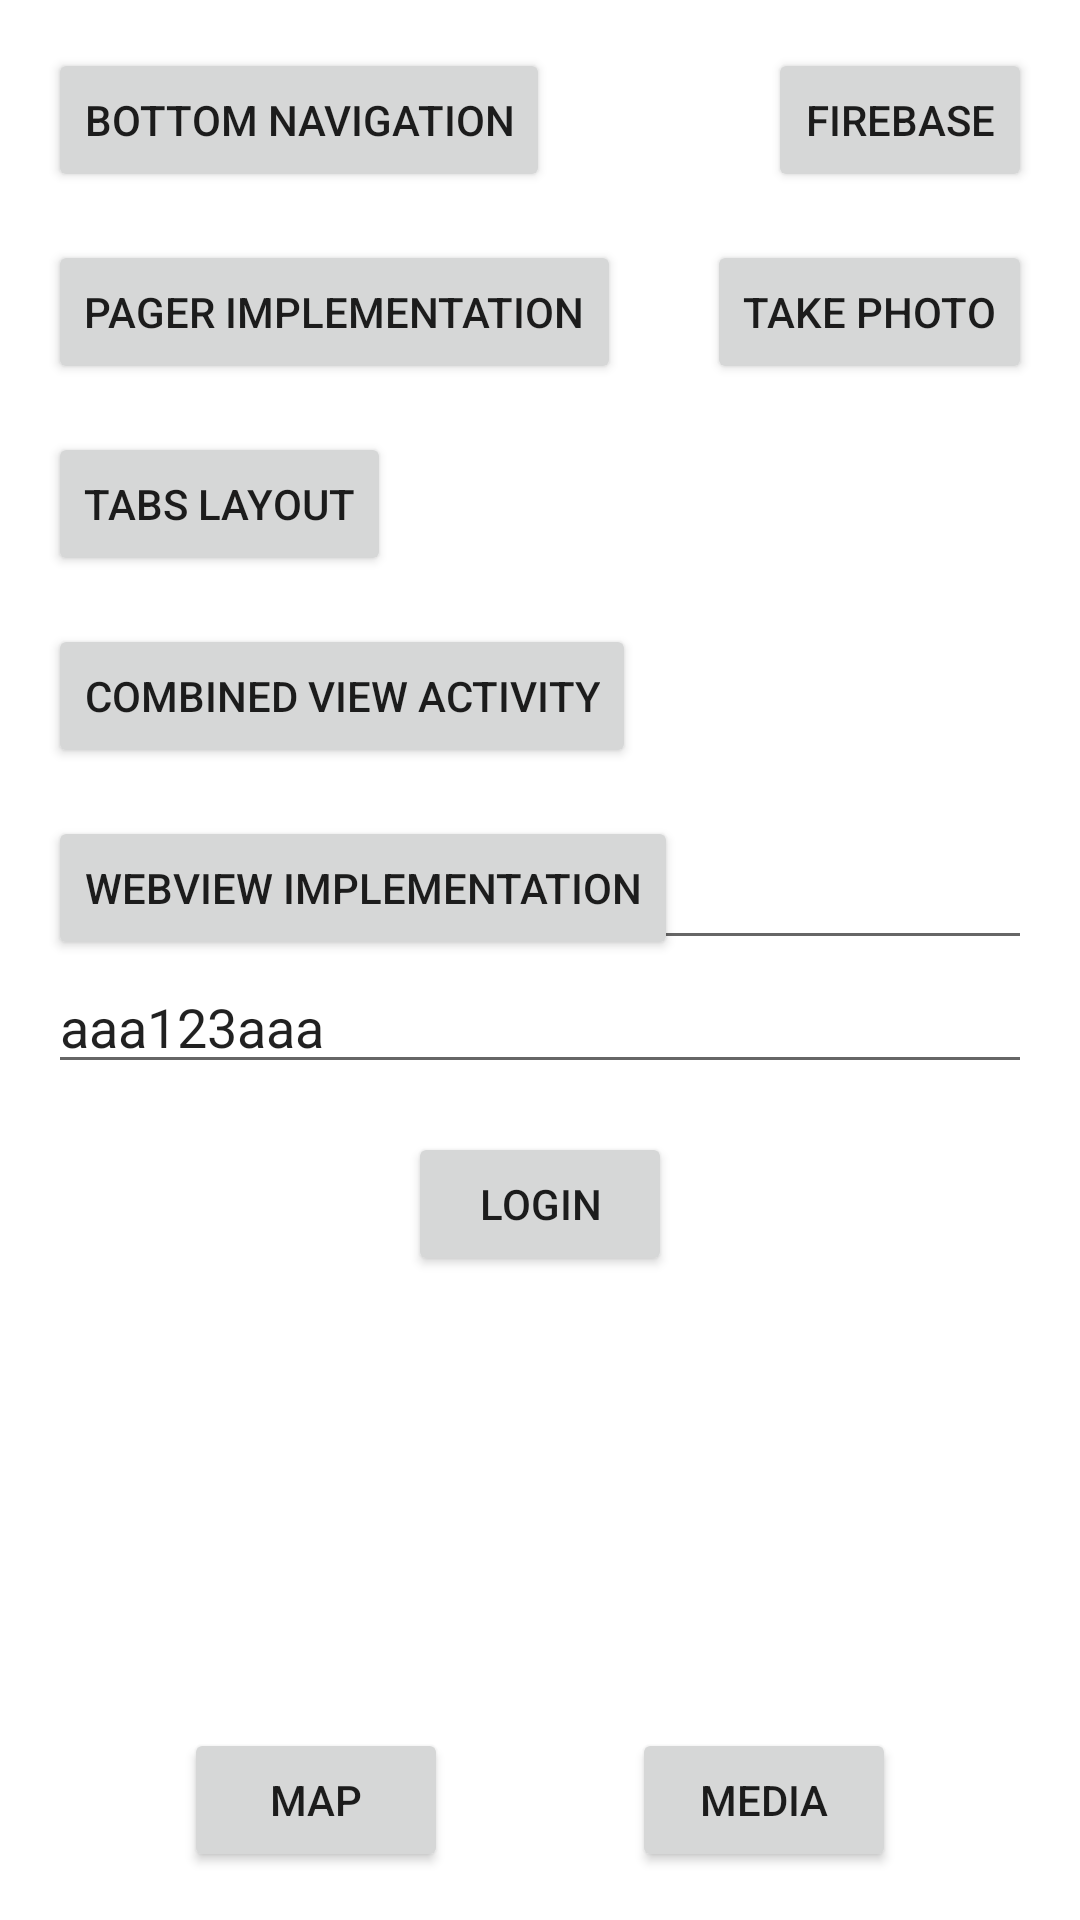

Android layout source for this screen:
<!-- AndroidManifest.xml: application theme Theme.TestWS -->
<!-- res/layout/activity_main.xml -->
<?xml version="1.0" encoding="utf-8"?>
<androidx.constraintlayout.widget.ConstraintLayout xmlns:android="http://schemas.android.com/apk/res/android"
    xmlns:app="http://schemas.android.com/apk/res-auto"
    xmlns:tools="http://schemas.android.com/tools"
    android:layout_width="match_parent"
    android:layout_height="match_parent"
    tools:context=".MainActivity">

    <Button
        android:id="@+id/takePhotoButton"
        android:layout_width="wrap_content"
        android:layout_height="wrap_content"
        android:text="Take photo"
        android:layout_margin="16dp"
        app:layout_constraintEnd_toEndOf="parent"
        app:layout_constraintTop_toBottomOf="@+id/firebaseButton" />

    <Button
        android:id="@+id/firebaseButton"
        android:layout_width="wrap_content"
        android:layout_height="wrap_content"
        android:text="Firebase"
        android:layout_margin="16dp"
        app:layout_constraintEnd_toEndOf="parent"
        app:layout_constraintTop_toTopOf="parent" />

    <Button
        android:id="@+id/webButton"
        android:layout_width="wrap_content"
        android:layout_height="wrap_content"
        android:text="WebView implementation"
        android:layout_margin="16dp"
        app:layout_constraintStart_toStartOf="parent"
        app:layout_constraintTop_toBottomOf="@+id/combineActivityButton" />

    <Button
        android:id="@+id/bottomNavButton"
        android:layout_width="wrap_content"
        android:layout_height="wrap_content"
        android:text="Bottom navigation"
        android:layout_margin="16dp"
        app:layout_constraintStart_toStartOf="parent"
        app:layout_constraintTop_toTopOf="parent" />

    <Button
        android:id="@+id/pagerButton"
        android:layout_width="wrap_content"
        android:layout_height="wrap_content"
        android:text="Pager implementation"
        android:layout_margin="16dp"
        app:layout_constraintStart_toStartOf="parent"
        app:layout_constraintTop_toBottomOf="@+id/bottomNavButton" />

    <Button
        android:id="@+id/tabsButton"
        android:layout_width="wrap_content"
        android:layout_height="wrap_content"
        android:layout_margin="16dp"
        android:text="Tabs layout"
        app:layout_constraintStart_toStartOf="parent"
        app:layout_constraintTop_toBottomOf="@+id/pagerButton" />

    <Button
        android:id="@+id/combineActivityButton"
        android:layout_width="wrap_content"
        android:layout_height="wrap_content"
        android:layout_margin="16dp"
        android:text="Combined view activity"
        app:layout_constraintStart_toStartOf="parent"
        app:layout_constraintTop_toBottomOf="@+id/tabsButton" />

    <EditText
        android:id="@+id/emailEditText"
        android:layout_width="match_parent"
        android:layout_height="wrap_content"
        android:layout_marginHorizontal="16dp"
        android:hint="Email"
        android:text="aaa@aaa.ru"
        app:layout_constraintBottom_toTopOf="@+id/passwordEditText"
        app:layout_constraintTop_toTopOf="parent"
        app:layout_constraintVertical_chainStyle="packed" />

    <EditText
        android:id="@+id/passwordEditText"
        android:layout_width="match_parent"
        android:layout_height="wrap_content"
        android:layout_marginHorizontal="16dp"
        android:hint="Password"
        android:text="aaa123aaa"
        app:layout_constraintBottom_toBottomOf="parent"
        app:layout_constraintTop_toBottomOf="@+id/emailEditText"/>

    <Button
        android:id="@+id/registerButton"
        android:layout_width="wrap_content"
        android:layout_height="wrap_content"
        android:text="Login"
        android:layout_marginTop="16dp"
        app:layout_constraintEnd_toEndOf="parent"
        app:layout_constraintStart_toStartOf="parent"
        app:layout_constraintTop_toBottomOf="@+id/passwordEditText" />

    <Button
        android:id="@+id/mapButton"
        android:layout_width="wrap_content"
        android:layout_height="wrap_content"
        android:text="Map"
        app:layout_constraintBottom_toBottomOf="@+id/mediaButton"
        app:layout_constraintEnd_toStartOf="@+id/mediaButton"
        app:layout_constraintStart_toStartOf="parent" />

    <Button
        android:id="@+id/mediaButton"
        android:layout_width="wrap_content"
        android:layout_height="wrap_content"
        android:layout_marginTop="8dp"
        android:text="Media"
        android:layout_marginBottom="16dp"
        app:layout_constraintBottom_toBottomOf="parent"
        app:layout_constraintEnd_toEndOf="parent"
        app:layout_constraintStart_toEndOf="@id/mapButton"/>

</androidx.constraintlayout.widget.ConstraintLayout>
<!-- resources referenced by this layout -->
<resources>
  <style name="Theme.TestWS" parent="Theme.MaterialComponents.DayNight.DarkActionBar">
          
          <item name="colorPrimary">@color/purple_500</item>
          <item name="colorPrimaryVariant">@color/purple_700</item>
          <item name="colorOnPrimary">@color/white</item>
          
          <item name="colorSecondary">@color/teal_200</item>
          <item name="colorSecondaryVariant">@color/teal_700</item>
          <item name="colorOnSecondary">@color/black</item>
          
          <item name="android:statusBarColor" tools:targetApi="l">?attr/colorPrimaryVariant</item>
          
      </style>
  <!-- not gathered from this repository: default colours our renderer supplied (Android Studio template values) -->
  <color name="purple_500">#FF6200EE</color>
  <color name="purple_700">#FF3700B3</color>
  <color name="teal_200">#FF03DAC5</color>
  <color name="teal_700">#FF018786</color>
  <color name="black">#FF000000</color>
  <color name="white">#FFFFFFFF</color>
</resources>
